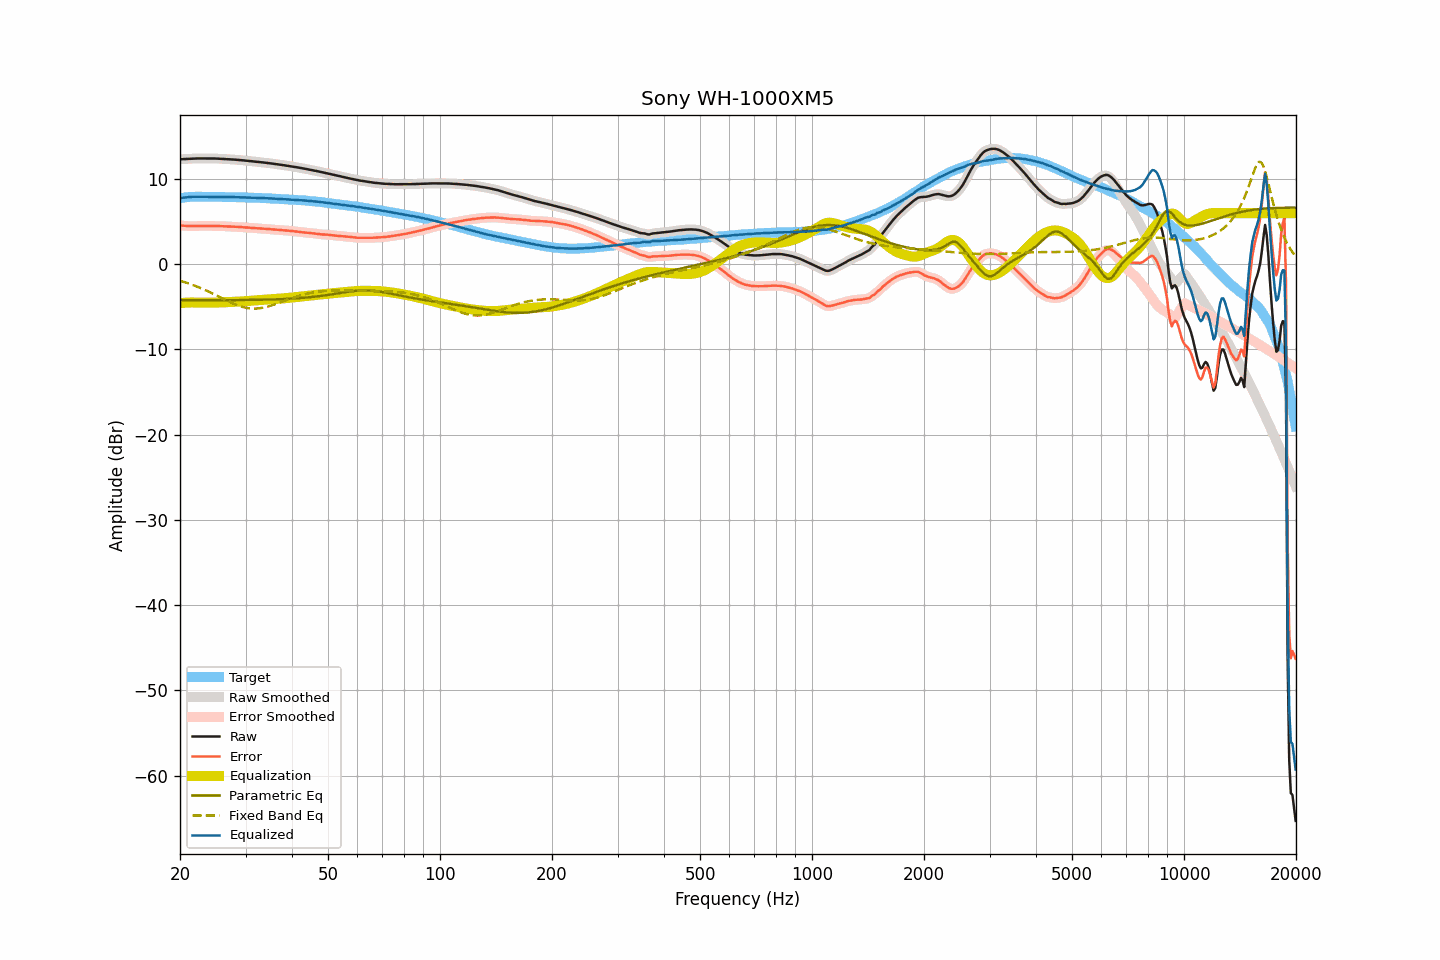

Source data for this figure (header and first rows):
frequency, raw, smoothed, error, error_smoothed, equalization, parametric_eq, fixed_band_eq, equalized_raw, equalized_smoothed, target
20.00, 12.31, 12.32, 4.56, 4.56, -4.56, -4.22, -1.93, 7.75, 7.76, 7.76
20.20, 12.33, 12.33, 4.55, 4.55, -4.54, -4.22, -1.99, 7.79, 7.79, 7.79
20.40, 12.34, 12.34, 4.53, 4.53, -4.53, -4.22, -2.05, 7.82, 7.82, 7.81
20.61, 12.35, 12.35, 4.52, 4.52, -4.51, -4.22, -2.11, 7.84, 7.84, 7.83
20.81, 12.36, 12.36, 4.50, 4.50, -4.50, -4.22, -2.17, 7.86, 7.86, 7.86
21.02, 12.37, 12.37, 4.48, 4.49, -4.49, -4.22, -2.23, 7.88, 7.88, 7.89
21.23, 12.38, 12.38, 4.48, 4.48, -4.49, -4.22, -2.30, 7.90, 7.90, 7.90
21.44, 12.39, 12.39, 4.48, 4.48, -4.48, -4.22, -2.36, 7.91, 7.91, 7.91
21.66, 12.40, 12.40, 4.48, 4.48, -4.48, -4.22, -2.43, 7.92, 7.92, 7.92
21.87, 12.40, 12.41, 4.48, 4.48, -4.48, -4.22, -2.50, 7.92, 7.93, 7.92
22.09, 12.41, 12.41, 4.48, 4.49, -4.49, -4.22, -2.58, 7.93, 7.93, 7.93
22.31, 12.42, 12.42, 4.49, 4.49, -4.49, -4.22, -2.65, 7.93, 7.93, 7.93
22.54, 12.42, 12.42, 4.49, 4.49, -4.49, -4.22, -2.73, 7.93, 7.93, 7.93
22.76, 12.42, 12.42, 4.50, 4.50, -4.50, -4.22, -2.81, 7.93, 7.93, 7.93
22.99, 12.42, 12.42, 4.51, 4.50, -4.50, -4.22, -2.89, 7.92, 7.92, 7.92
23.22, 12.42, 12.42, 4.51, 4.51, -4.50, -4.22, -2.97, 7.92, 7.92, 7.92
23.45, 12.42, 12.42, 4.51, 4.51, -4.51, -4.22, -3.05, 7.92, 7.92, 7.92
23.69, 12.42, 12.42, 4.51, 4.51, -4.51, -4.22, -3.14, 7.92, 7.92, 7.92
23.92, 12.42, 12.42, 4.51, 4.51, -4.51, -4.22, -3.23, 7.92, 7.92, 7.91
24.16, 12.42, 12.42, 4.50, 4.50, -4.51, -4.22, -3.31, 7.92, 7.92, 7.92
24.40, 12.42, 12.42, 4.50, 4.50, -4.50, -4.22, -3.40, 7.92, 7.92, 7.92
24.65, 12.41, 12.42, 4.50, 4.50, -4.50, -4.21, -3.50, 7.91, 7.92, 7.91
24.89, 12.41, 12.41, 4.50, 4.50, -4.50, -4.21, -3.59, 7.92, 7.92, 7.91
25.14, 12.40, 12.40, 4.49, 4.49, -4.49, -4.21, -3.68, 7.91, 7.91, 7.91
25.39, 12.39, 12.39, 4.48, 4.49, -4.49, -4.21, -3.78, 7.91, 7.91, 7.91
25.65, 12.38, 12.38, 4.48, 4.48, -4.48, -4.21, -3.87, 7.90, 7.90, 7.91
25.91, 12.37, 12.37, 4.48, 4.47, -4.47, -4.21, -3.97, 7.90, 7.90, 7.90
26.16, 12.36, 12.36, 4.47, 4.47, -4.47, -4.21, -4.06, 7.90, 7.90, 7.90
26.43, 12.35, 12.35, 4.46, 4.46, -4.46, -4.21, -4.15, 7.90, 7.90, 7.89
26.69, 12.34, 12.34, 4.45, 4.45, -4.45, -4.21, -4.25, 7.89, 7.90, 7.89
26.96, 12.33, 12.33, 4.44, 4.44, -4.44, -4.21, -4.34, 7.89, 7.89, 7.89
27.23, 12.32, 12.32, 4.43, 4.43, -4.43, -4.21, -4.43, 7.89, 7.89, 7.89
27.50, 12.30, 12.31, 4.41, 4.42, -4.42, -4.21, -4.51, 7.88, 7.88, 7.89
27.77, 12.29, 12.29, 4.42, 4.41, -4.42, -4.20, -4.60, 7.88, 7.88, 7.88
28.05, 12.28, 12.28, 4.41, 4.41, -4.41, -4.20, -4.68, 7.88, 7.87, 7.88
28.33, 12.26, 12.27, 4.40, 4.40, -4.40, -4.20, -4.75, 7.87, 7.87, 7.87
28.62, 12.25, 12.25, 4.39, 4.39, -4.39, -4.20, -4.83, 7.87, 7.87, 7.86
28.90, 12.23, 12.24, 4.37, 4.38, -4.37, -4.20, -4.89, 7.86, 7.86, 7.86
29.19, 12.22, 12.22, 4.37, 4.36, -4.36, -4.20, -4.95, 7.86, 7.86, 7.85
29.48, 12.20, 12.20, 4.34, 4.35, -4.35, -4.19, -5.01, 7.85, 7.85, 7.86
29.78, 12.18, 12.19, 4.34, 4.34, -4.34, -4.19, -5.06, 7.85, 7.85, 7.85
30.08, 12.16, 12.16, 4.32, 4.32, -4.32, -4.19, -5.10, 7.84, 7.84, 7.85
30.38, 12.14, 12.14, 4.31, 4.31, -4.31, -4.19, -5.14, 7.84, 7.84, 7.83
30.68, 12.12, 12.12, 4.29, 4.30, -4.29, -4.19, -5.16, 7.83, 7.83, 7.83
30.99, 12.10, 12.10, 4.28, 4.28, -4.28, -4.18, -5.19, 7.82, 7.82, 7.82
31.30, 12.08, 12.08, 4.27, 4.27, -4.27, -4.18, -5.20, 7.82, 7.82, 7.82
31.61, 12.06, 12.06, 4.25, 4.25, -4.25, -4.18, -5.20, 7.81, 7.81, 7.81
31.93, 12.04, 12.04, 4.24, 4.24, -4.24, -4.17, -5.20, 7.80, 7.80, 7.80
32.24, 12.02, 12.02, 4.23, 4.23, -4.23, -4.17, -5.19, 7.79, 7.80, 7.79
32.57, 12.00, 12.00, 4.22, 4.22, -4.22, -4.17, -5.17, 7.79, 7.79, 7.79
32.89, 11.98, 11.98, 4.20, 4.20, -4.20, -4.16, -5.15, 7.78, 7.78, 7.79
33.22, 11.96, 11.96, 4.19, 4.19, -4.19, -4.16, -5.12, 7.77, 7.78, 7.77
33.55, 11.94, 11.94, 4.17, 4.18, -4.18, -4.16, -5.08, 7.77, 7.77, 7.77
33.89, 11.92, 11.92, 4.17, 4.16, -4.16, -4.15, -5.04, 7.76, 7.76, 7.76
34.23, 11.89, 11.90, 4.14, 4.15, -4.15, -4.15, -4.99, 7.75, 7.75, 7.75
34.57, 11.87, 11.87, 4.13, 4.13, -4.13, -4.14, -4.94, 7.74, 7.74, 7.74
34.92, 11.85, 11.85, 4.13, 4.12, -4.12, -4.14, -4.89, 7.73, 7.73, 7.73
35.27, 11.82, 11.83, 4.10, 4.11, -4.11, -4.13, -4.83, 7.72, 7.72, 7.72
35.62, 11.80, 11.80, 4.09, 4.09, -4.09, -4.12, -4.76, 7.71, 7.71, 7.71
35.97, 11.77, 11.78, 4.08, 4.07, -4.08, -4.12, -4.70, 7.70, 7.70, 7.70
... 635 more rows
